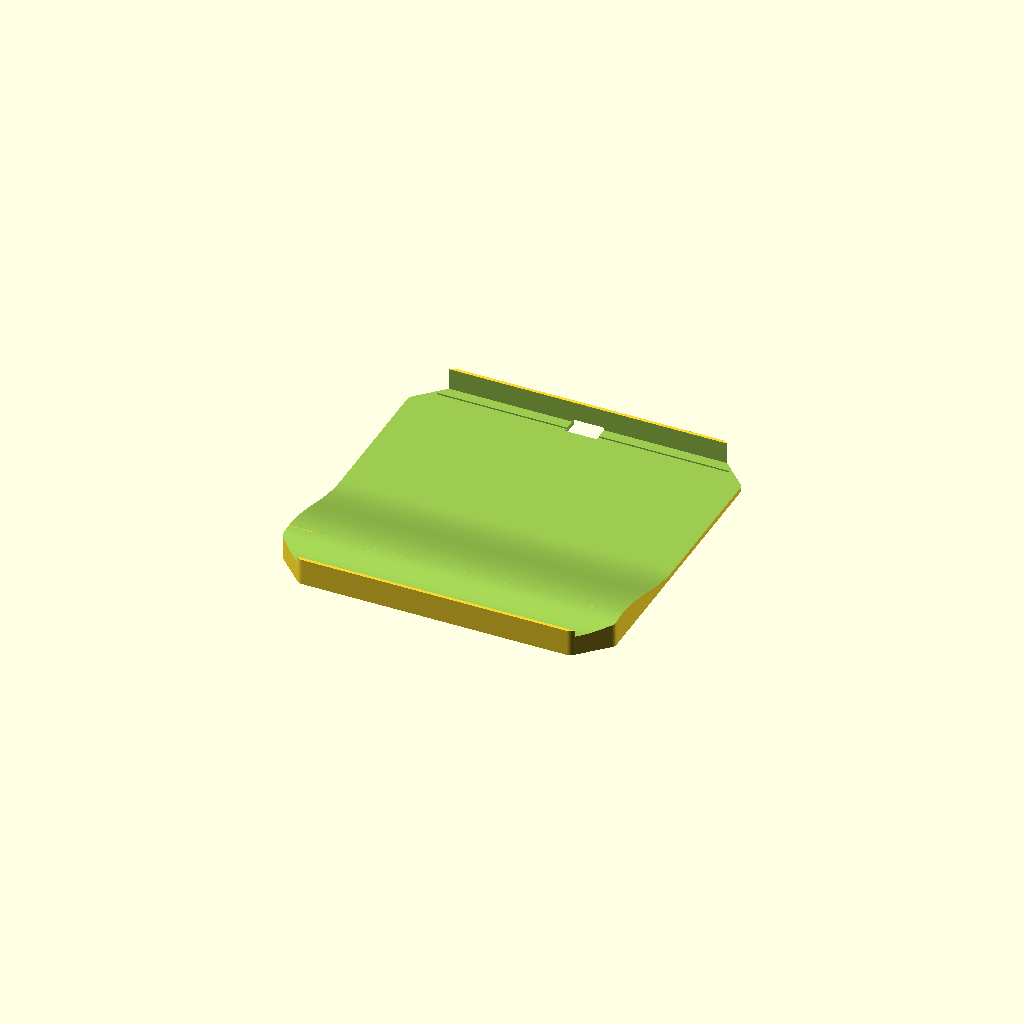
Cell 1 — every parameter at its default value.
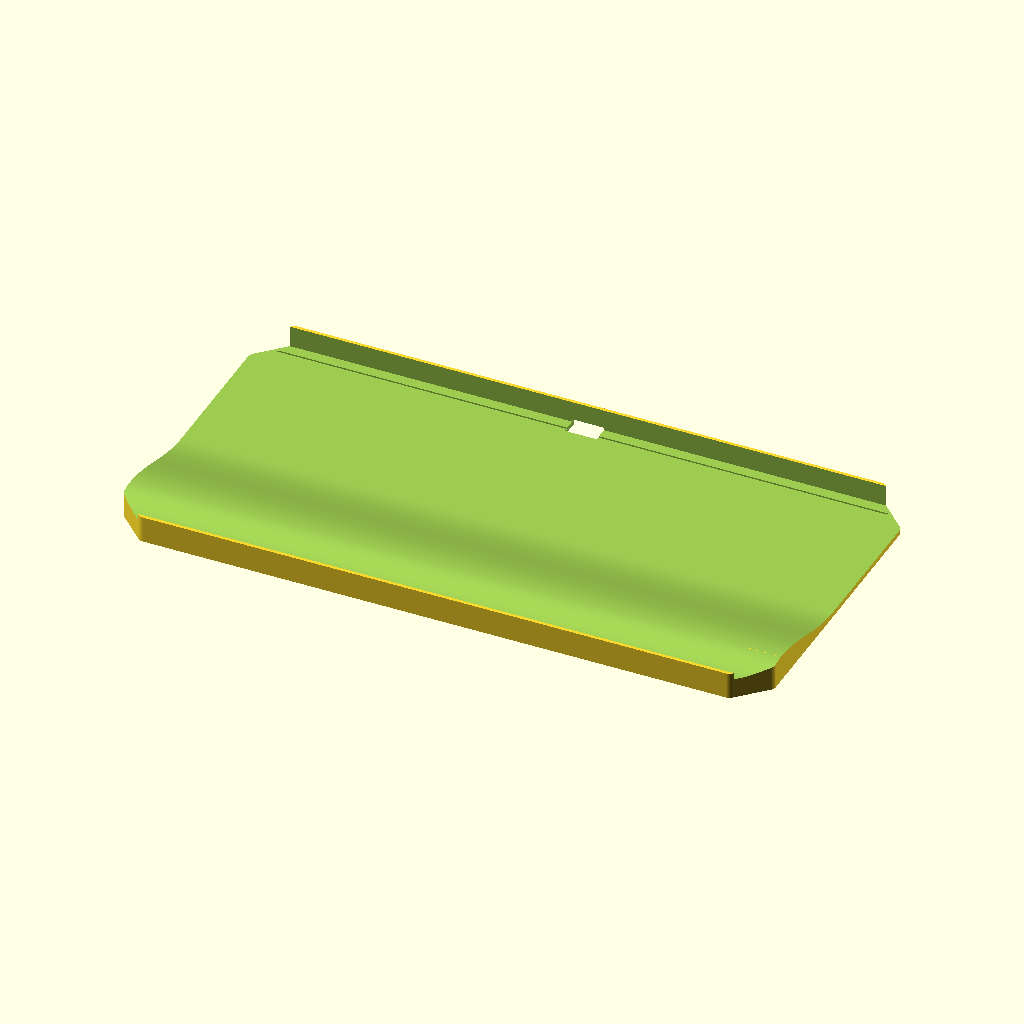
Cell 2: the same model with width = 480.
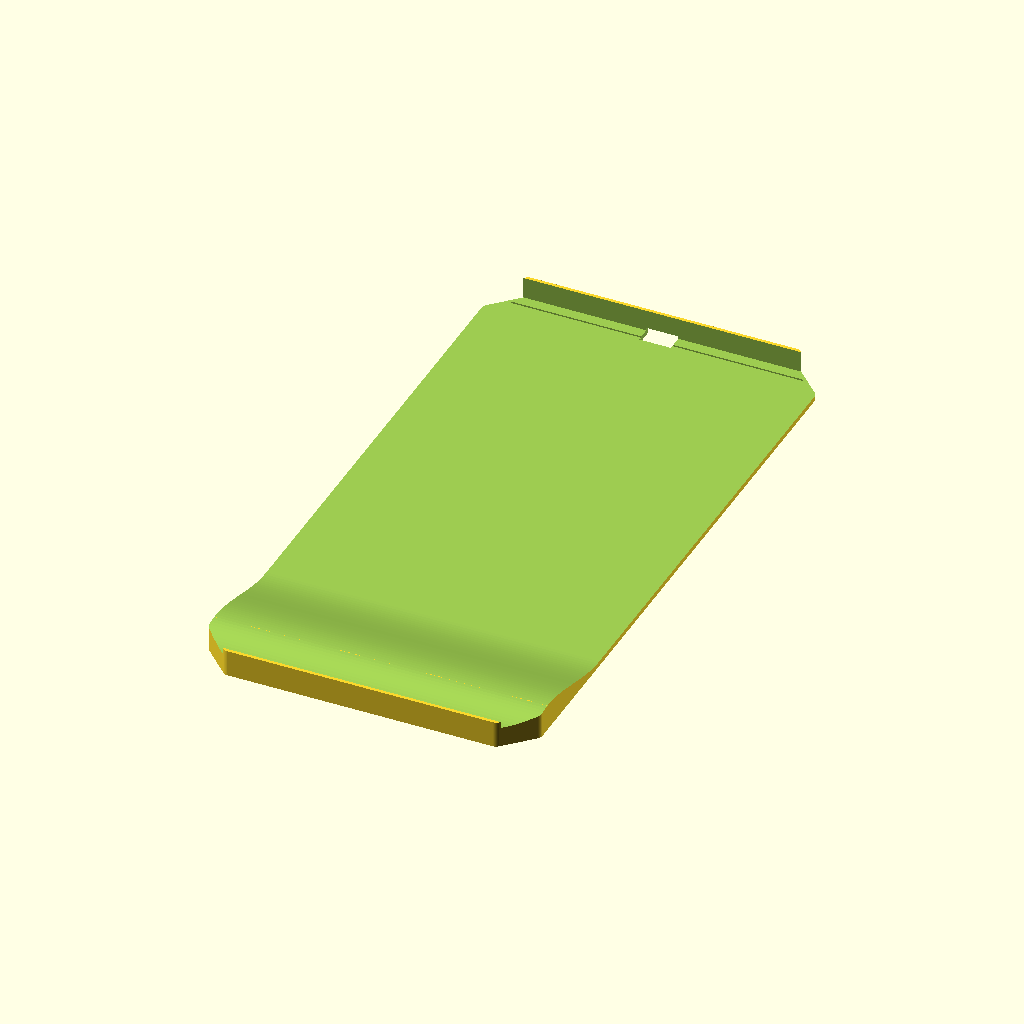
Cell 3 — depth set to 480, the other parameters unchanged.
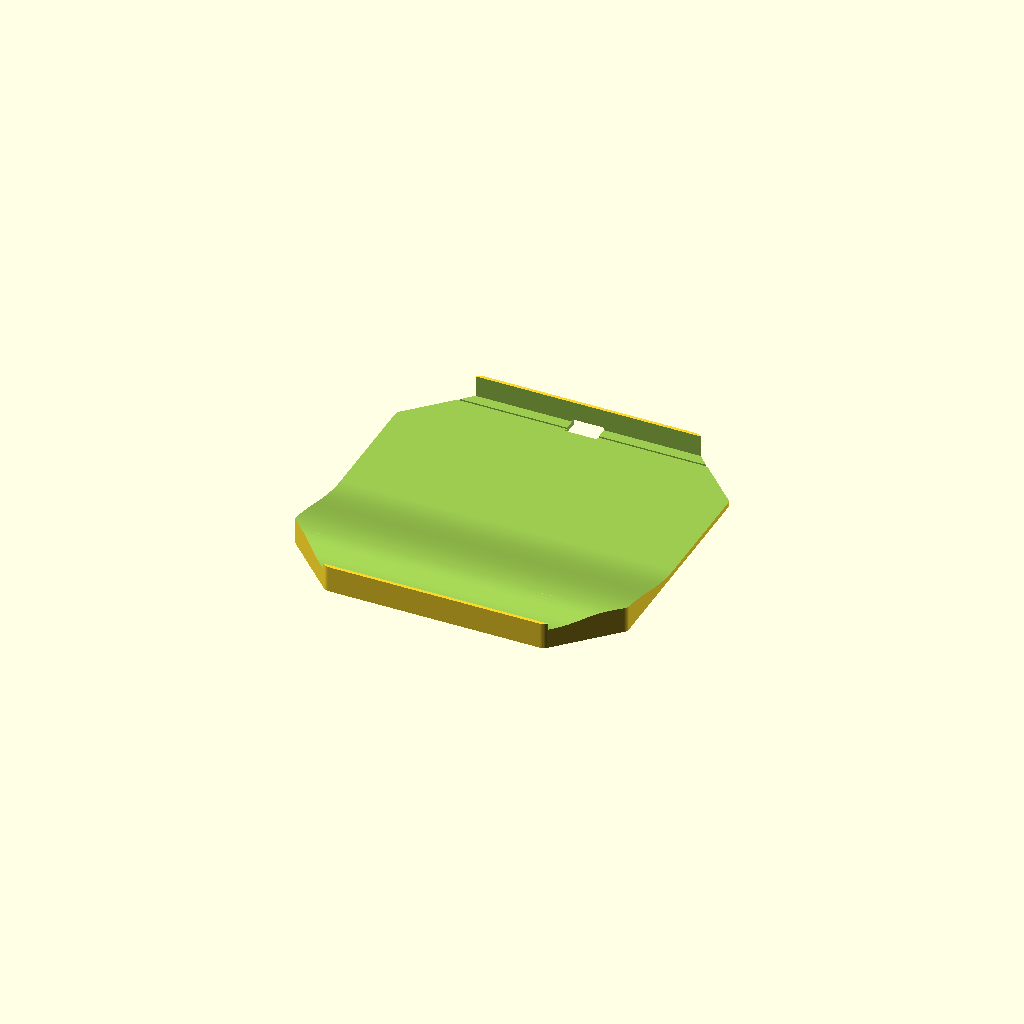
Cell 4 — corner_chamfer set to 40, the other parameters unchanged.
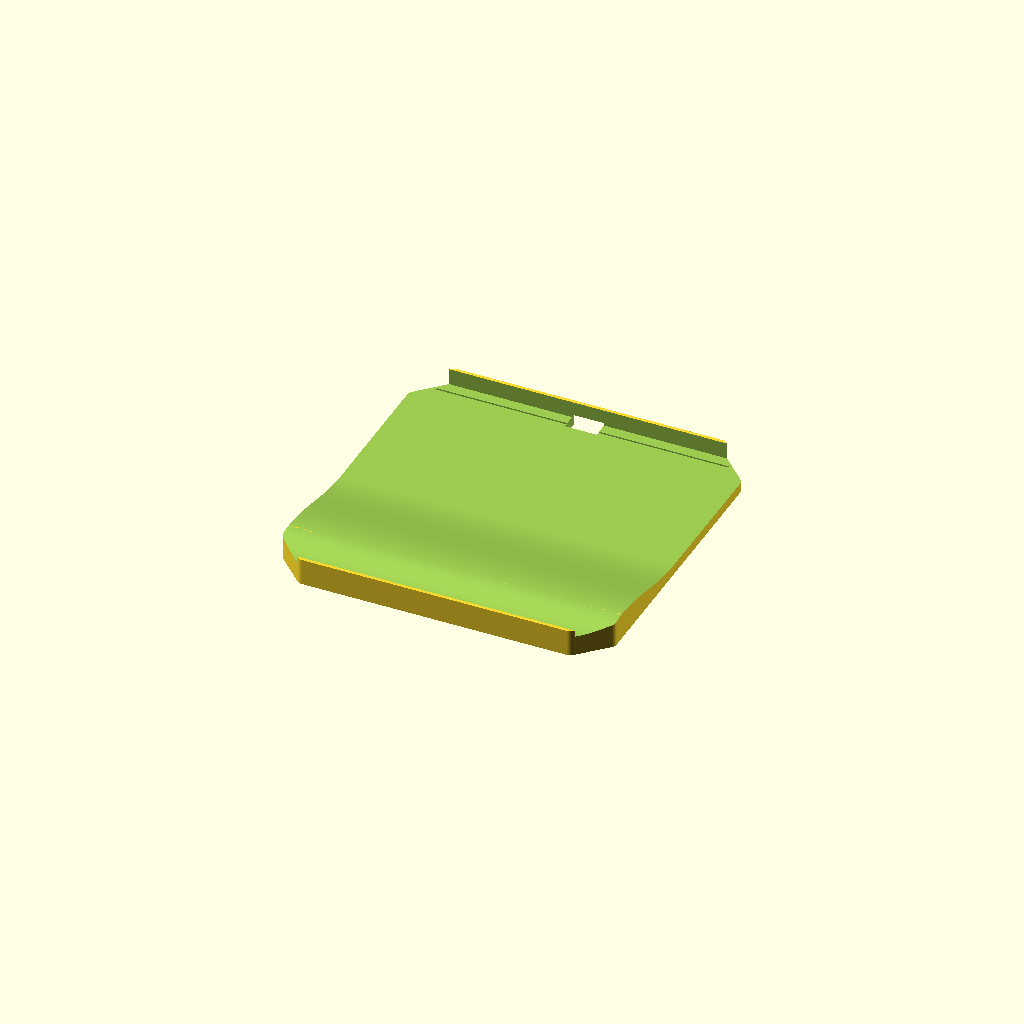
Cell 5 — pad_t set to 7.6, the other parameters unchanged.
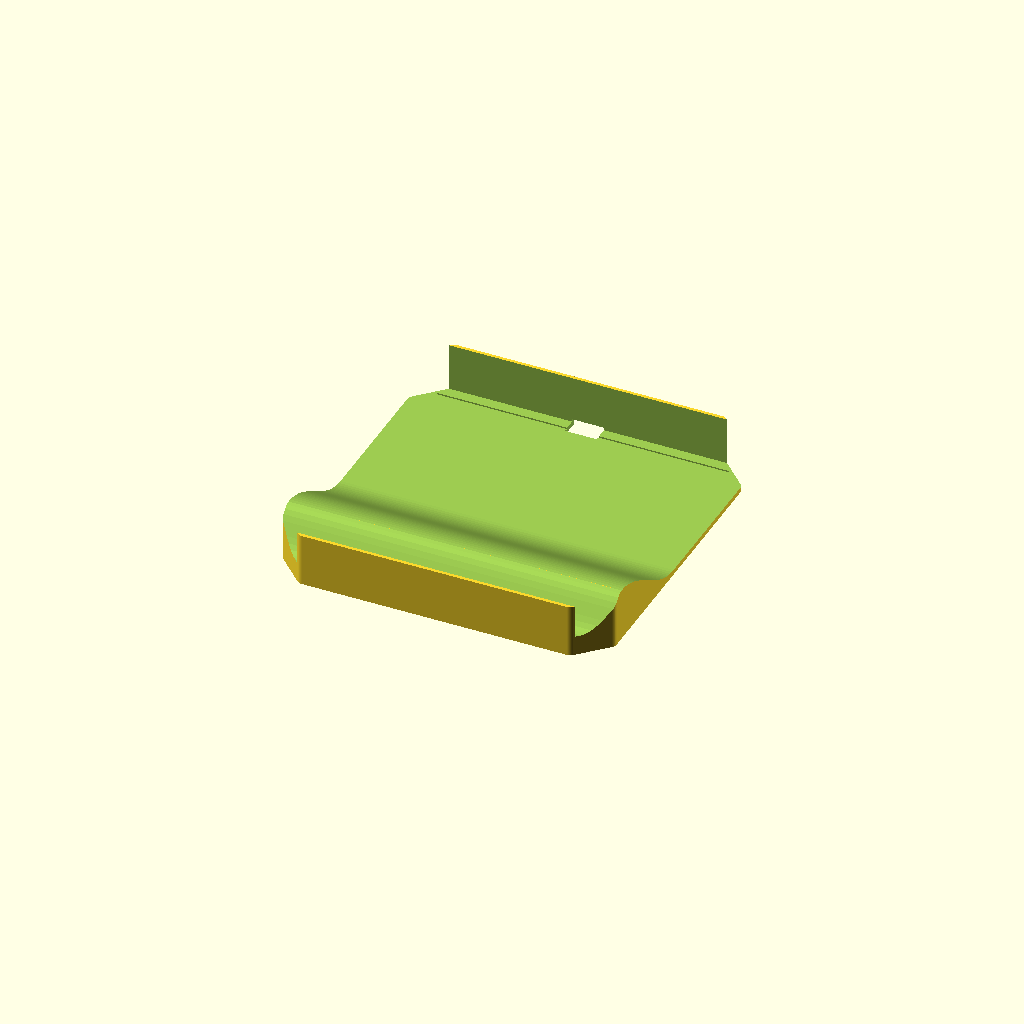
Cell 6 — wrist_peak set to 40, the other parameters unchanged.
One fixed orthographic camera (rotation 55°, 0°, 25°; colour scheme Cornfield) for every cell.
The OpenSCAD source (designs/mousepad-wrist-rest/src/mousepad_wrist_rest.scad):
// Gamer-edition wrist-rest mousepad — OpenSCAD companion (simplified).
// Full-detail source: mousepad_wrist_rest.py (build123d).
// 240×240 mm for 250×250 trays. Units: mm.

width = 240;
depth = 240;
corner_chamfer = 20;
pad_t = 3.8;
wrist_peak = 20;
wrist_front = 15;
wrist_end = 112;
$fn = 48;

module armor_2d() {
  offset(r = 5.5)
    polygon([
      [width/2 - corner_chamfer, -depth/2],
      [width/2, -depth/2 + corner_chamfer],
      [width/2, depth/2 - corner_chamfer],
      [width/2 - corner_chamfer, depth/2],
      [-width/2 + corner_chamfer, depth/2],
      [-width/2, depth/2 - corner_chamfer],
      [-width/2, -depth/2 + corner_chamfer],
      [-width/2 + corner_chamfer, -depth/2]
    ]);
}

function h(yf) =
  yf <= 0 ? wrist_front :
  yf >= wrist_end ? pad_t :
  yf <= 28
    ? let(t = yf/28, w = 0.5 - 0.5*cos(180*t))
      wrist_front + (wrist_peak - wrist_front)*w
    : let(t = (yf-28)/(wrist_end-28), w = t*t*(3-2*t))
      wrist_peak + (pad_t - wrist_peak)*w;

module gamer_mousepad() {
  front = -depth/2;
  difference() {
    linear_extrude(wrist_peak) armor_2d();
    rotate([90,0,90])
      linear_extrude(width+20, center=true)
        polygon(concat(
          [[front-3, wrist_peak+5],[front-3, wrist_front]],
          [for(i=[0:40]) let(y=front+wrist_end*i/40) [y, h(y-front)]],
          [[depth/2, pad_t],[depth/2+3, pad_t],[depth/2+3, wrist_peak+5]]
        ));
    // cable notch
    translate([0, depth/2, pad_t/2]) cube([24, 18, pad_t+4], center=true);
    // RGB trench sample (rear)
    translate([0, depth/2-6, pad_t-0.5]) cube([width-20, 1.8, 1.2], center=true);
  }
}

gamer_mousepad();
Customizer parameters (derived from the source; name, type, default, range or options):
width: number, default 240
depth: number, default 240
corner_chamfer: number, default 20
pad_t: number, default 3.8
wrist_peak: number, default 20
wrist_front: number, default 15
wrist_end: number, default 112
